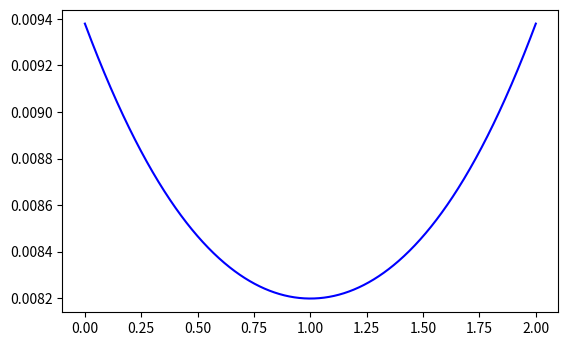

Reproduce this figure in Python.
from matplotlib import pyplot as plt
import numpy as np
from matplotlib.widgets import Slider
import math


C = 345
n = 1
y = 1
L = 2
x = np.linspace(0, L, 1000)

def formula(x):
    return (np.sqrt((x)**2 + y**2) / (C/n)) + (np.sqrt((L - x)**2 + y**2) / (C/n))

def update(val):
    global L, x
    L = length_Slider.val
    x = np.linspace(0, L, 1000)
    line.set_xdata(x)
    line.set_ydata(formula(x))
    ax.set_xlim(0, L)
    ax.set_ylim(0, max(formula(x)))
    plot1.canvas.draw_idle()

ax_slider = plt.axes([0.2, 0.1, 0.65, 0.03])
length_Slider = Slider(ax_slider, 'Change Length', 1, 5.0, valinit=4)

t = formula(x)

plot1, ax = plt.subplots()
plt.subplots_adjust(bottom=0.25)
line, = ax.plot(x, t, linestyle='-', color='b', label='Data Points')

length_Slider.on_changed(update)

plt.show()

